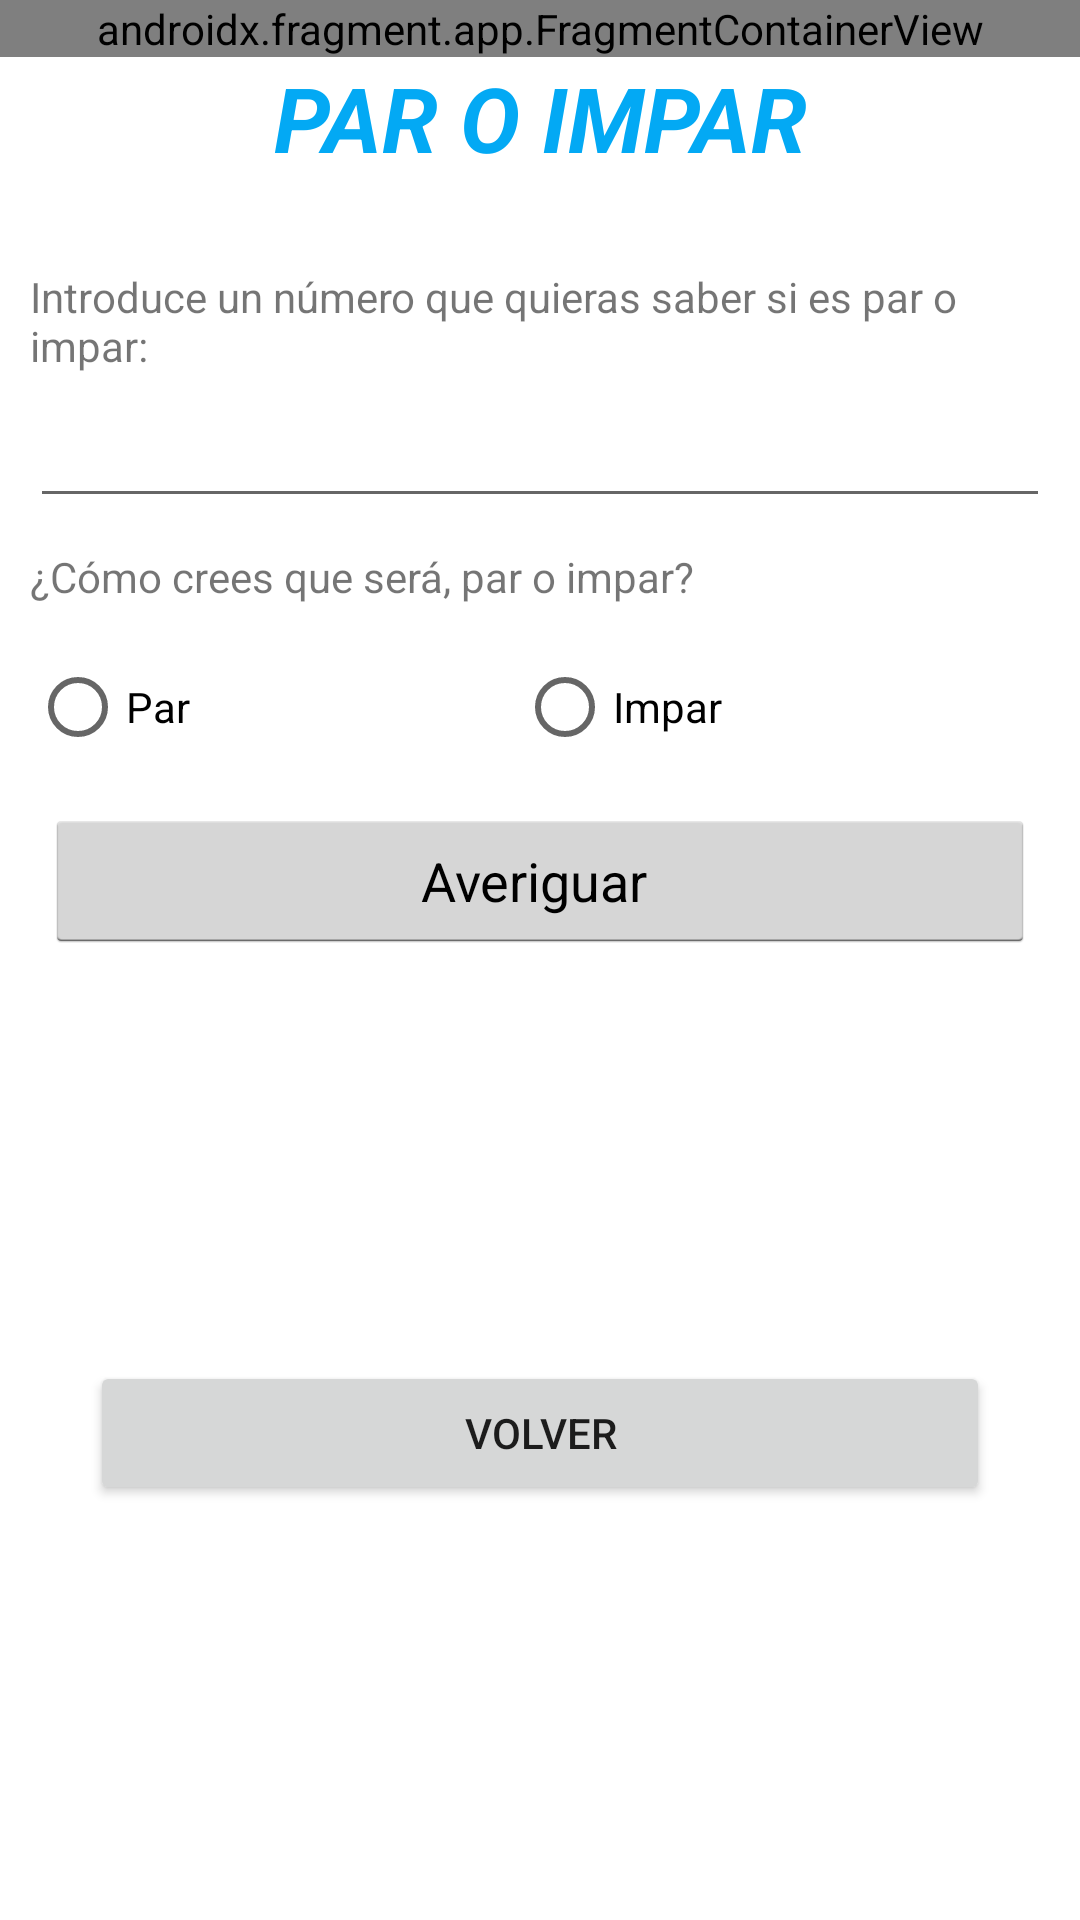

Reconstruct the res/layout file that produces this screen, plus the resources it refers to.
<!-- AndroidManifest.xml: application theme Theme.AppMatematicaDaniel -->
<!-- res/layout/activity_par_impar.xml -->
<?xml version="1.0" encoding="utf-8"?>
<androidx.constraintlayout.widget.ConstraintLayout xmlns:android="http://schemas.android.com/apk/res/android"
    xmlns:app="http://schemas.android.com/apk/res-auto"
    xmlns:tools="http://schemas.android.com/tools"
    android:layout_width="match_parent"
    android:layout_height="match_parent"
    tools:context=".ActivityParImpar">

    <ScrollView
        android:layout_width="match_parent"
        android:layout_height="match_parent">

        <LinearLayout
            android:layout_width="match_parent"
            android:layout_height="wrap_content"
            android:orientation="vertical">

            <androidx.fragment.app.FragmentContainerView
                android:id="@+id/fragmentContainerView7"
                android:name="com.example.appmatematicadaniel.Fragment_publicidad"
                android:layout_width="match_parent"
                android:layout_height="wrap_content" />

            <TextView
                android:id="@+id/tvParImpar"
                android:layout_width="match_parent"
                android:layout_height="wrap_content"
                android:text="PAR O IMPAR"
                android:textAlignment="center"
                android:textAllCaps="true"
                android:textColor="#03A9F4"
                android:textSize="30sp"
                android:textStyle="bold|italic" />

            <ImageView
                android:id="@+id/ivParImpar"
                android:layout_width="match_parent"
                android:layout_height="wrap_content"
                android:layout_marginTop="10dp"
                android:layout_marginBottom="20dp"
                app:srcCompat="@drawable/parimpar" />

            <TextView
                android:id="@+id/tvNParImpar"
                android:layout_width="match_parent"
                android:layout_height="wrap_content"
                android:layout_marginLeft="10dp"
                android:text="Introduce un número que quieras saber si es par o impar:" />

            <EditText
                android:id="@+id/etN1"
                android:layout_width="match_parent"
                android:layout_height="wrap_content"
                android:layout_marginLeft="10dp"
                android:layout_marginRight="10dp"
                android:ems="10"
                android:inputType="number"
                android:minHeight="48dp"
                tools:ignore="SpeakableTextPresentCheck" />

            <TextView
                android:id="@+id/textView5"
                android:layout_width="match_parent"
                android:layout_height="wrap_content"
                android:layout_marginLeft="10dp"
                android:layout_marginTop="10dp"
                android:text="¿Cómo crees que será, par o impar?" />

            <RadioGroup
                android:id="@+id/rgParImpar"
                android:layout_width="match_parent"
                android:layout_height="match_parent"
                android:layout_margin="10dp"
                android:orientation="horizontal">

                <RadioButton
                    android:id="@+id/rbPar"
                    android:layout_width="wrap_content"
                    android:layout_height="wrap_content"
                    android:layout_weight="50"
                    android:text="Par" />

                <RadioButton
                    android:id="@+id/rbImpar"
                    android:layout_width="wrap_content"
                    android:layout_height="wrap_content"
                    android:layout_weight="50"
                    android:text="Impar" />
            </RadioGroup>

            <Button
                android:id="@+id/bSaberParImpar"
                style="@android:style/Widget.Holo.Light.Button"
                android:layout_width="match_parent"
                android:layout_height="wrap_content"
                android:layout_marginLeft="15dp"
                android:layout_marginRight="15dp"
                android:onClick="ParImpar"
                android:text="Averiguar " />

            <Space
                android:layout_width="match_parent"
                android:layout_height="wrap_content"
                android:minHeight="30dp" />

            <TextView
                android:id="@+id/tvResultadoParImpar"
                android:layout_width="match_parent"
                android:layout_height="86dp"
                android:layout_marginLeft="10dp"
                android:layout_marginRight="10dp"
                android:layout_marginBottom="20dp" />

            <Button
                android:id="@+id/bVolverParImpar"
                android:layout_width="match_parent"
                android:layout_height="wrap_content"
                android:layout_marginLeft="30dp"
                android:layout_marginRight="30dp"
                android:onClick="volver"
                android:text="Volver" />
        </LinearLayout>
    </ScrollView>

</androidx.constraintlayout.widget.ConstraintLayout>
<!-- resources referenced by this layout -->
<resources>
  <style name="Theme.AppMatematicaDaniel" parent="Theme.MaterialComponents.DayNight.DarkActionBar">
          
          <item name="colorPrimary">@color/purple_500</item>
          <item name="colorPrimaryVariant">@color/purple_700</item>
          <item name="colorOnPrimary">@color/white</item>
          
          <item name="colorSecondary">@color/teal_200</item>
          <item name="colorSecondaryVariant">@color/teal_700</item>
          <item name="colorOnSecondary">@color/black</item>
          
          <item name="android:statusBarColor" tools:targetApi="l">?attr/colorPrimaryVariant</item>
          
      </style>
  <!-- not gathered from this repository: default colours our renderer supplied (Android Studio template values) -->
  <color name="purple_500">#FF6200EE</color>
  <color name="purple_700">#FF3700B3</color>
  <color name="teal_200">#FF03DAC5</color>
  <color name="teal_700">#FF018786</color>
  <color name="black">#FF000000</color>
  <color name="white">#FFFFFFFF</color>
</resources>
